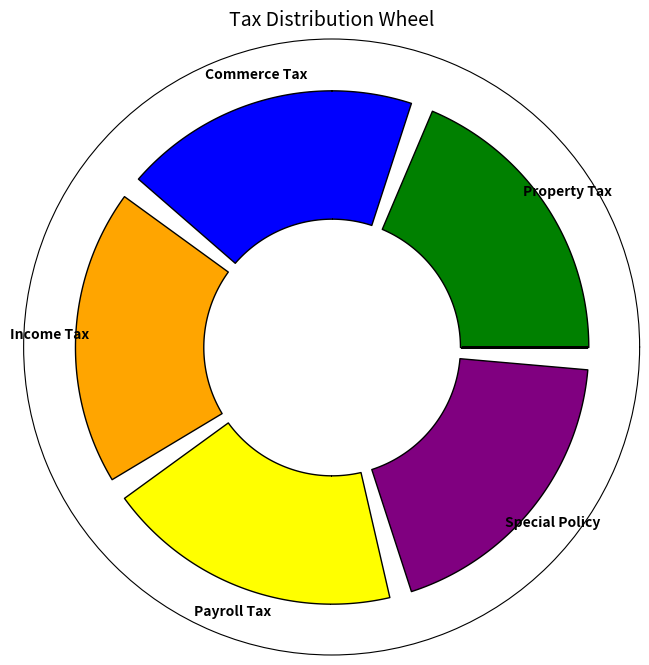

The matplotlib source for this figure:
import matplotlib.pyplot as plt
import numpy as np

# Configuración inicial
labels = [
    'Property Tax', 
    'Commerce Tax', 
    'Income Tax', 
    'Payroll Tax', 
    'Special Policy'
]

colors = [
    'green',     # Property Tax
    'blue',      # Commerce Tax
    'orange',    # Income Tax
    'yellow',    # Payroll Tax
    'purple'     # Special Policy
]

# Número total de pétalos
n_petals = 5

# Ángulo total del círculo (en radianes)
full_circle = 2 * np.pi

# Ángulo que cubre cada pétalo
petal_angle = full_circle / n_petals

# Espacio (gap) entre pétalos (en radianes), por ejemplo 5 grados convertidos a radianes
gap = np.deg2rad(5)

# Ángulo efectivo para cada pétalo (descontando el gap)
effective_petal_angle = petal_angle - gap

# Crear figura y eje polar
fig, ax = plt.subplots(figsize=(8, 8), subplot_kw=dict(polar=True))

# Radio interior y exterior (para simular pétalos tipo "anillo")
inner_radius = 0.5
outer_radius = 1.0

# Dibujar cada pétalo
for i in range(n_petals):
    start_angle = i * petal_angle  # Ángulo de inicio para cada pétalo
    end_angle = start_angle + effective_petal_angle  # Ángulo de fin
    
    # Definir los ángulos y radios
    theta = np.linspace(start_angle, end_angle, 100)
    r_inner = np.full_like(theta, inner_radius)
    r_outer = np.full_like(theta, outer_radius)
    
    # Dibujar la franja (pétalo)
    ax.fill_between(theta, r_inner, r_outer, color=colors[i], edgecolor='k', linewidth=1)

    # Posicionar las etiquetas (un poco hacia afuera del borde)
    label_angle = (start_angle + end_angle) / 2
    label_radius = outer_radius + 0.1
    ax.text(label_angle, label_radius, labels[i], ha='center', va='center', fontsize=10, fontweight='bold')

# Ajustes finales del gráfico
ax.set_ylim(0, outer_radius + 0.2)
ax.set_yticks([])  # Oculta círculos concéntricos
ax.set_xticks([])  # Oculta marcas angulares

# Título
plt.title("Tax Distribution Wheel", va='bottom', fontsize=14)

# Mostrar
plt.show()
